The GitHub repository CamisaoLucas/classification_model contains a labelled image folder "dataset" with 4 categories: bioclastic grainstone, mudstone, oolite, wackestone. Examples follow, each with its label.

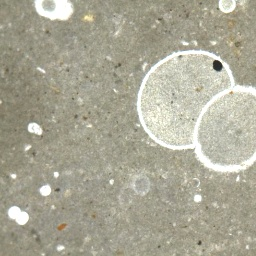
Label: mudstone

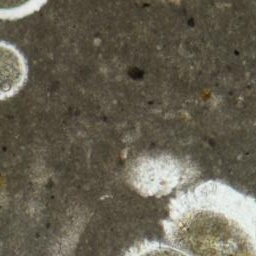
Label: mudstone

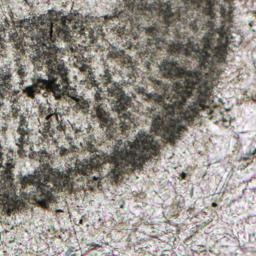
Label: oolite

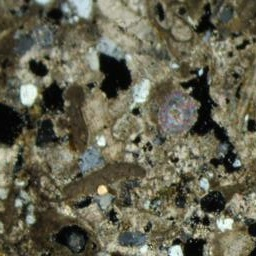
Label: bioclastic grainstone

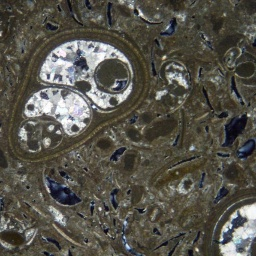
Label: wackestone

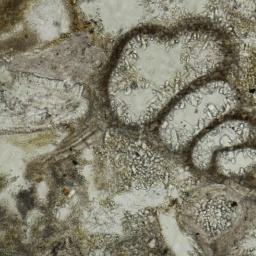
Label: bioclastic grainstone
